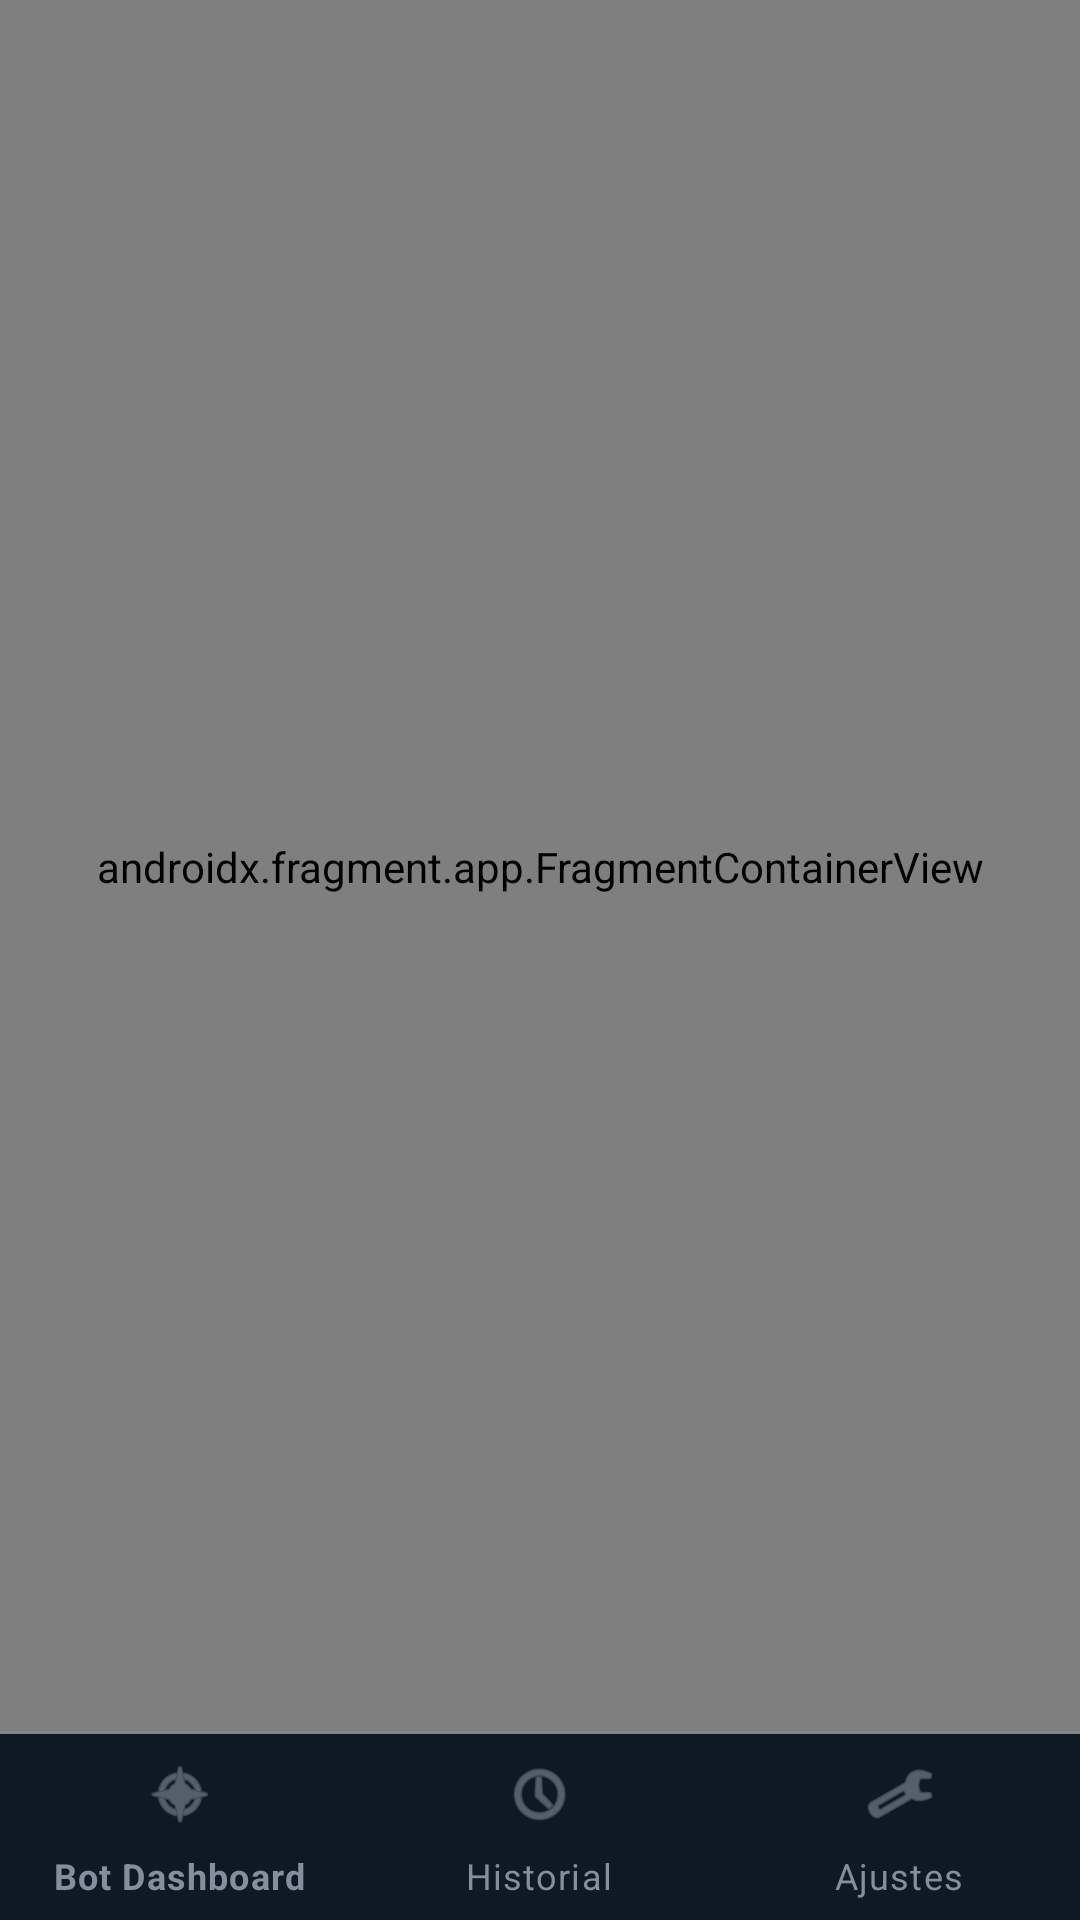

Android layout source for this screen:
<!-- AndroidManifest.xml: application theme Theme.BitgetBot -->
<!-- res/layout/activity_main.xml -->
<?xml version="1.0" encoding="utf-8"?>
<androidx.constraintlayout.widget.ConstraintLayout
    xmlns:android="http://schemas.android.com/apk/res/android"
    xmlns:app="http://schemas.android.com/apk/res-auto"
    android:layout_width="match_parent"
    android:layout_height="match_parent"
    android:background="@color/bg_main">

    <androidx.fragment.app.FragmentContainerView
        android:id="@+id/nav_host_fragment"
        android:name="androidx.navigation.fragment.NavHostFragment"
        android:layout_width="0dp"
        android:layout_height="0dp"
        app:defaultNavHost="true"
        app:navGraph="@navigation/nav_graph"
        app:layout_constraintTop_toTopOf="parent"
        app:layout_constraintStart_toStartOf="parent"
        app:layout_constraintEnd_toEndOf="parent"
        app:layout_constraintBottom_toTopOf="@+id/bottomNavigationView" />

    
    <View
        android:id="@+id/navDivider"
        android:layout_width="0dp"
        android:layout_height="1dp"
        android:background="@color/stroke_faint"
        app:layout_constraintBottom_toTopOf="@+id/bottomNavigationView"
        app:layout_constraintStart_toStartOf="parent"
        app:layout_constraintEnd_toEndOf="parent" />

    <com.google.android.material.bottomnavigation.BottomNavigationView
        android:id="@+id/bottomNavigationView"
        android:layout_width="0dp"
        android:layout_height="62dp"
        android:background="@color/bg_card"
        app:menu="@menu/bottom_nav_menu"
        app:itemIconTint="@color/text_secondary"
        app:itemTextColor="@color/text_secondary"
        app:itemActiveIndicatorStyle="@android:color/transparent"
        app:labelVisibilityMode="labeled"
        app:layout_constraintBottom_toBottomOf="parent"
        app:layout_constraintStart_toStartOf="parent"
        app:layout_constraintEnd_toEndOf="parent" />

</androidx.constraintlayout.widget.ConstraintLayout>
<!-- resources referenced by this layout -->
<resources>
  <color name="bg_card">#0F1923</color>
  <color name="bg_main">#090D12</color>
  <color name="stroke_faint">#14FFFFFF</color>
  <color name="text_secondary">#848E9C</color>
  <style name="Theme.BitgetBot" parent="Base.Theme.BitgetBot" />
  <style name="Base.Theme.BitgetBot" parent="Theme.MaterialComponents.DayNight.NoActionBar">
          <item name="colorPrimary">@color/neon_blue</item>
          <item name="colorPrimaryVariant">@color/bg_card</item>
          <item name="colorOnPrimary">@color/white</item>
          <item name="colorSecondary">@color/neon_gold</item>
          <item name="colorOnSecondary">@color/bg_main</item>
          <item name="colorSurface">@color/bg_card</item>
          <item name="colorOnSurface">@color/text_primary</item>
          <item name="android:windowBackground">@color/bg_main</item>
          <item name="android:statusBarColor">@color/bg_main</item>
          <item name="android:navigationBarColor">@color/bg_card</item>
          <item name="android:windowLightStatusBar" tools:targetApi="m">false</item>
          
          <item name="boxBackgroundColor">@color/bg_input</item>
          <item name="android:textColorHint">@color/text_secondary</item>
      </style>
  <color name="neon_blue">#1E90FF</color>
  <color name="white">#FFFFFF</color>
  <color name="neon_gold">#F0B90B</color>
  <color name="text_primary">#EAECEF</color>
  <color name="bg_input">#0A1520</color>
</resources>
